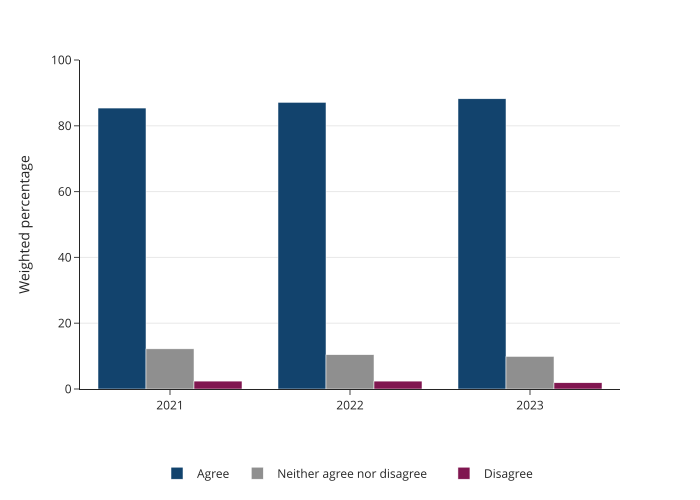

The table this chart was drawn from, first rows:
year, response, percentage
2021, Agree, 85.39
2022, Agree, 87.13
2023, Agree, 88.21
2021, Neither agree nor disagree, 12.2
2022, Neither agree nor disagree, 10.42
2023, Neither agree nor disagree, 9.896
2021, Disagree, 2.402
2022, Disagree, 2.399
2023, Disagree, 1.893
2021, Don't know and prefer not to say, 0.0
2022, Don't know and prefer not to say, 0.05005
2023, Don't know and prefer not to say, 0.0
